The GitHub repository kibakibaki/5307A2Testing contains a labelled image folder "split_set" with 24 categories: apple, avocado, banana, blackberry, blueberry, capsicum, carrot, cherry tomato, cucumber, dragon fruit, grape, kiwi fruit, lemon, lime, mango, orange, papaya, passion fruit, peach, pear, pineapple, raspberry, strawberry, watermelon. Examples follow, each with its label.

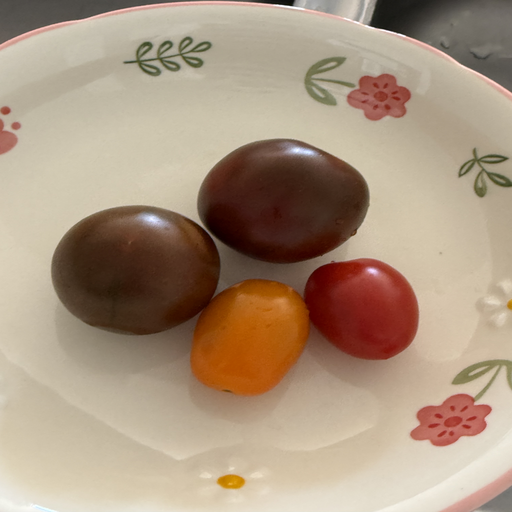
Label: cherry tomato

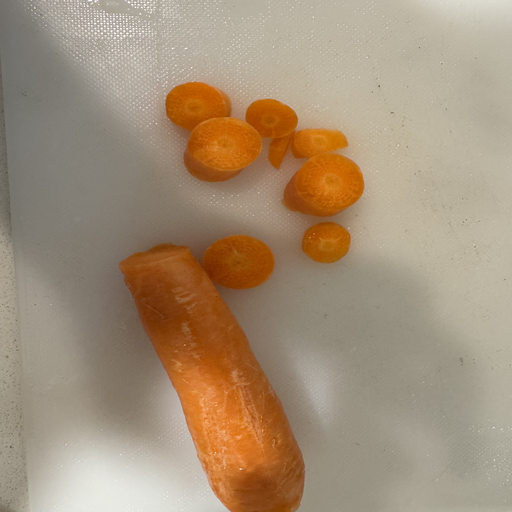
Label: carrot

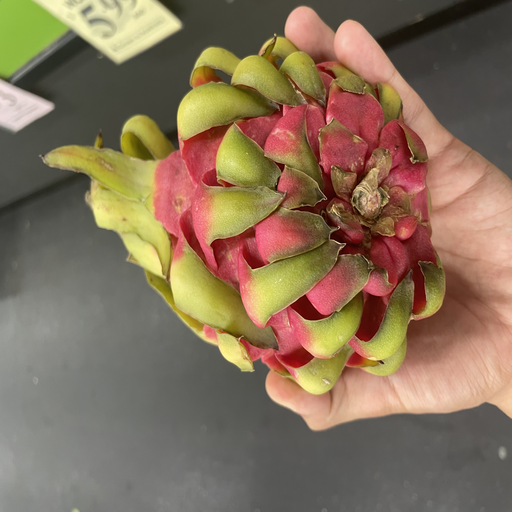
Label: dragon fruit

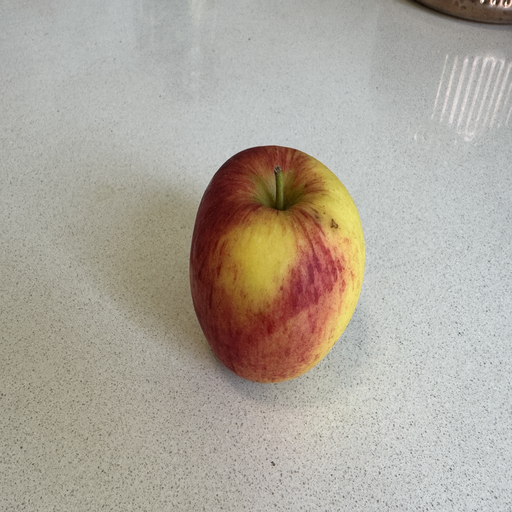
Label: apple

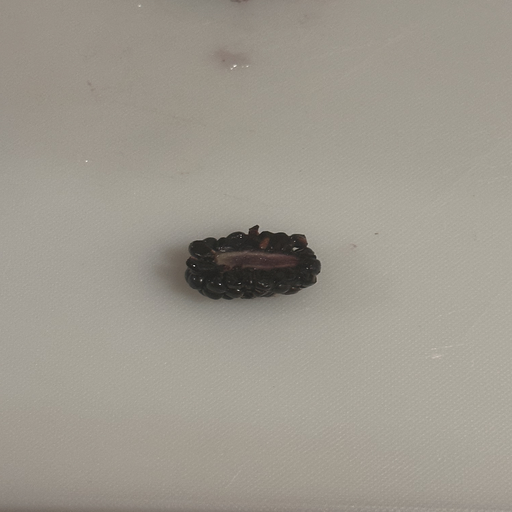
Label: blackberry

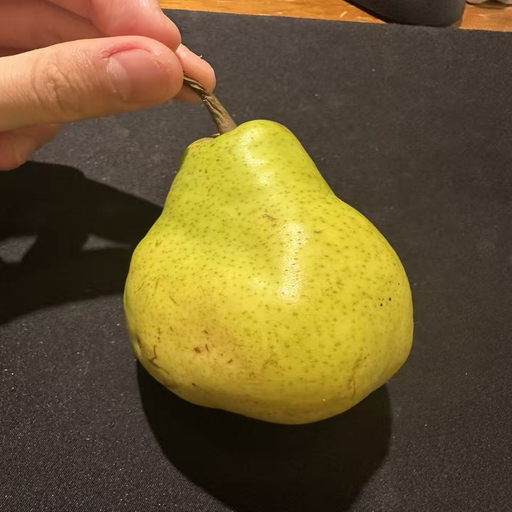
Label: pear
